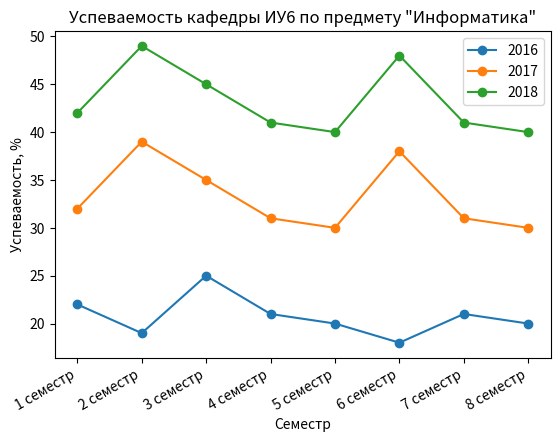

The matplotlib source for this figure:
# coding=utf-8
import pandas as pd
import matplotlib.pyplot as plt

# dates = ["2016-07-05 03:00:00", "2016-08-06 16:00:00", "2016-12-07 21:00:00",
#          "2016-19-08 23:00:00", "2016-25-09 06:00:00", "2016-12-10 21:00:00",
#          "2016-10-11 21:00:00", "2016-10-12 04:00:00", "2017-01-01 07:00:00",
#          "2017-01-02 07:00:00"]
dates = ["1 семестр", "2 семестр", "3 семестр", "4 семестр",
         "5 семестр", "6 семестр", "7 семестр", "8 семестр",
         "1 семестр", "2 семестр", "3 семестр", "4 семестр",
         "5 семестр", "6 семестр", "7 семестр", "8 семестр",
         "1 семестр", "2 семестр", "3 семестр", "4 семестр",
         "5 семестр", "6 семестр", "7 семестр", "8 семестр"]
# app = ["Thermometer","Thermometer","Thermometer","Thermostat","Thermostat","Thermometer",
#        "Thermostat","Thermometer","Thermostat","Thermometer"]
app = ["2016", "2016", "2016", "2016",
       "2016", "2016", "2016", "2016",
       "2017", "2017", "2017", "2017",
       "2017", "2017", "2017", "2017",
       "2018", "2018", "2018", "2018",
       "2018", "2018", "2018", "2018"]
# values = [22,19,25,21,20,18,21,20,19,23]
values = [22, 19, 25, 21,
          20, 18, 21, 20,
          32, 39, 35, 31,
          30, 38, 31, 30,
          42, 49, 45, 41,
          40, 48, 41, 40]
df = pd.DataFrame({"Date": dates, "Appliance": app, "Value": values})
# df.Date = pd.to_datetime(df['Date'], format='%Y-%d-%m %H:%M:%S')
df=df.set_index('Date')

##########

df1 = df[df["Appliance"] == "2016"]
df2 = df[df["Appliance"] == "2017"]
df3 = df[df["Appliance"] == "2018"]

plt.plot(df1.index, df1["Value"].values, marker="o", label="2016")
plt.plot(df2.index, df2["Value"].values, marker="o", label="2017")
plt.plot(df3.index, df3["Value"].values, marker="o", label="2018")
plt.gcf().autofmt_xdate()
plt.xlabel(u"Семестр")
plt.ylabel(u"Успеваемость, %")
plt.title(u"Успеваемость кафедры ИУ6 по предмету \"Информатика\"")
plt.legend()

plt.savefig('semester_stat.png')
